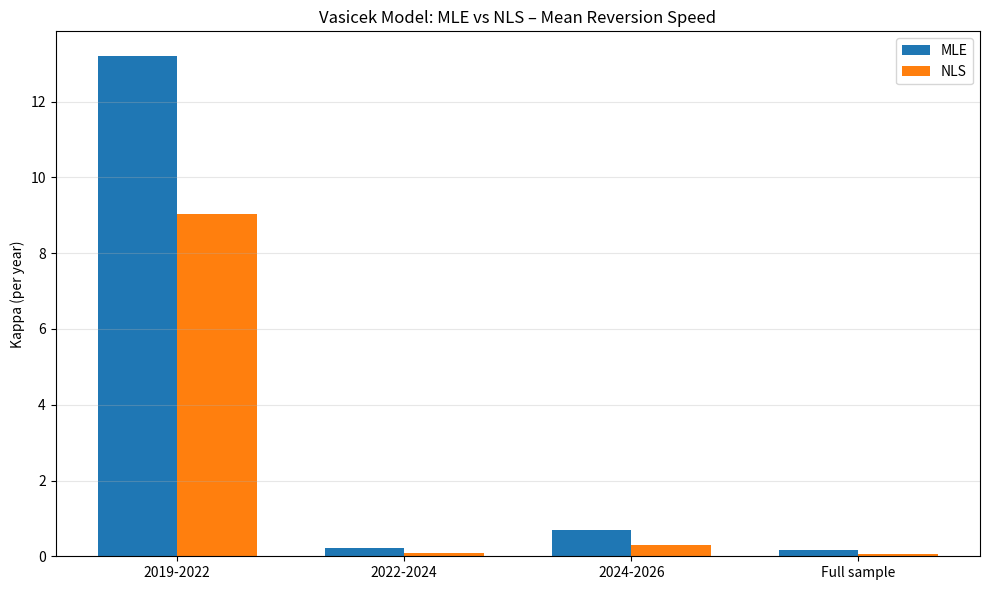
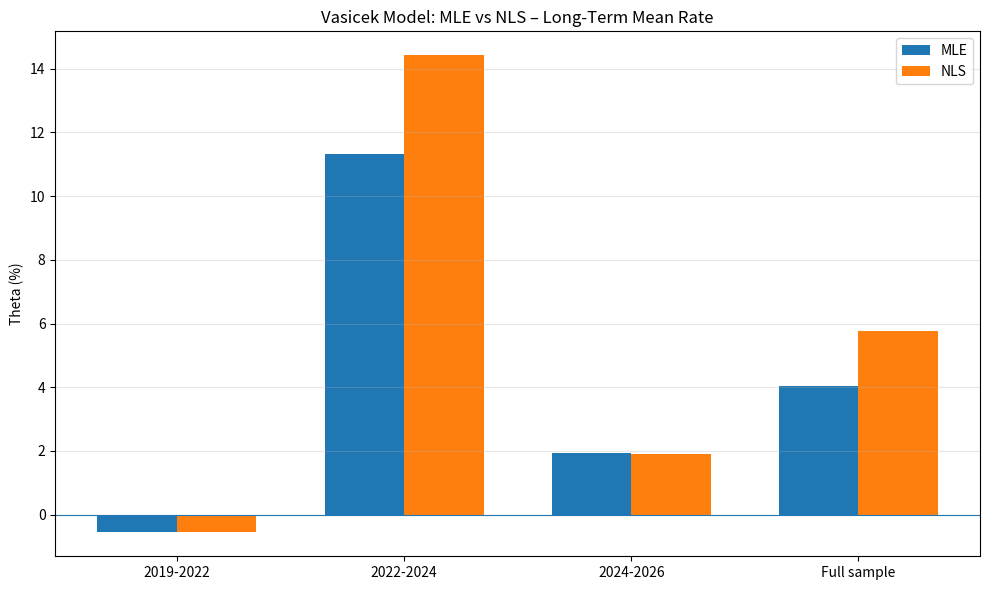

The matplotlib source for these figures, in order:
import pandas as pd
import matplotlib.pyplot as plt
import numpy as np

# Results from MLE and NLS estimation
data = {
    "Regime": [
        "2019-2022",
        "2022-2024",
        "2024-2026",
        "Full sample"
    ],
    "MLE_kappa": [13.196920, 0.231356, 0.696552, 0.156874],
    "NLS_kappa": [9.028332, 0.090556, 0.303365, 0.053292],
    "MLE_theta": [-0.005569, 0.113120, 0.019216, 0.040334],
    "NLS_theta": [-0.005579, 0.144234, 0.019027, 0.057747]
}

df = pd.DataFrame(data)

# Plot 1: Kappa comparison
x = np.arange(len(df))
width = 0.35

plt.figure(figsize=(10, 6))

plt.bar(x - width/2, df["MLE_kappa"], width, label="MLE")
plt.bar(x + width/2, df["NLS_kappa"], width, label="NLS")

plt.xticks(x, df["Regime"])
plt.ylabel("Kappa (per year)")
plt.title("Vasicek Model: MLE vs NLS – Mean Reversion Speed")
plt.legend()
plt.grid(axis="y", alpha=0.3)
plt.tight_layout()

plt.savefig("vasicek_mle_nls_kappa.png", dpi=300)
plt.show()


# Plot 2: Theta comparison
plt.figure(figsize=(10, 6))

plt.bar(x - width/2, df["MLE_theta"] * 100, width, label="MLE")
plt.bar(x + width/2, df["NLS_theta"] * 100, width, label="NLS")

plt.xticks(x, df["Regime"])
plt.ylabel("Theta (%)")
plt.title("Vasicek Model: MLE vs NLS – Long-Term Mean Rate")
plt.axhline(0, linewidth=0.8)
plt.legend()
plt.grid(axis="y", alpha=0.3)
plt.tight_layout()

plt.savefig("vasicek_mle_nls_theta.png", dpi=300)
plt.show()

print("Comparison charts successfully saved.")
